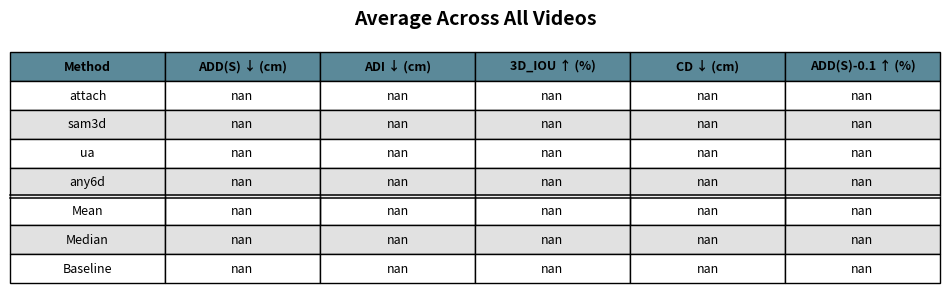
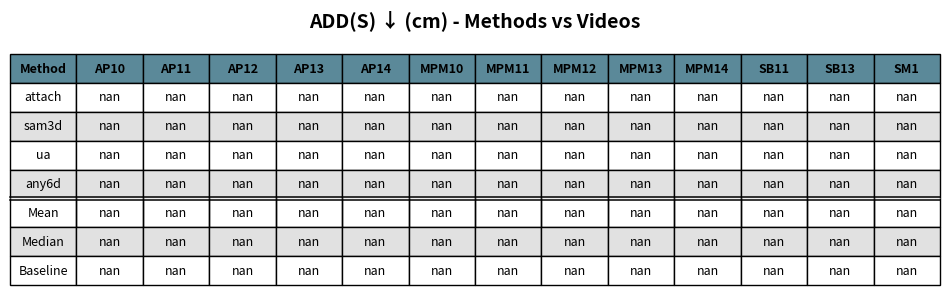
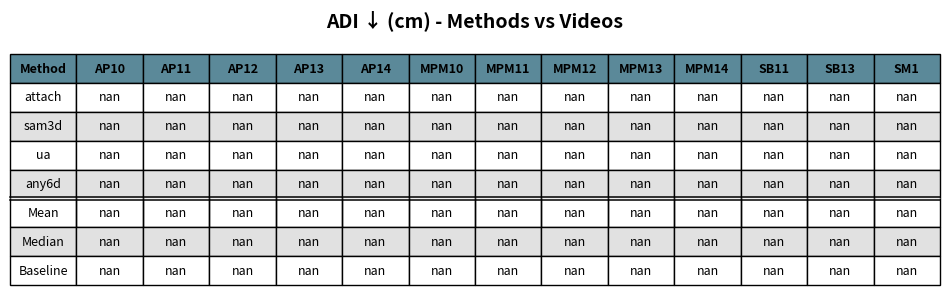
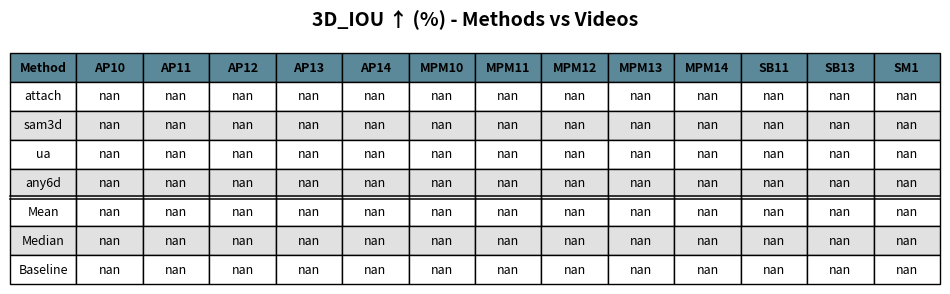
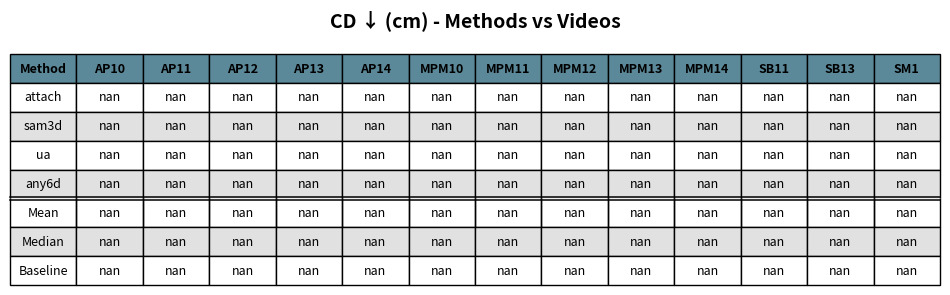
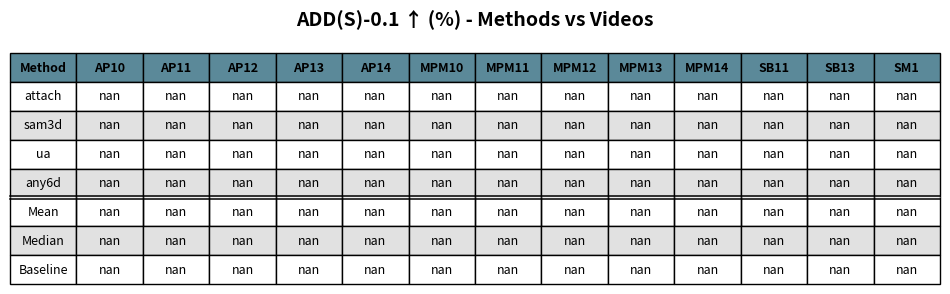

Here is the Python script that generated these plots, in order:
import json
import os
import matplotlib.pyplot as plt
import pandas as pd
import numpy as np

# Define metric properties: direction (↑ higher is better, ↓ lower is better) and units
METRIC_PROPERTIES = {
    'ADD(S)': {'direction': '↓', 'unit': 'cm', 'higher_is_better': False},
    'ADI': {'direction': '↓', 'unit': 'cm', 'higher_is_better': False},
    '3D_IOU': {'direction': '↑', 'unit': '%', 'higher_is_better': True},
    'CD': {'direction': '↓', 'unit': 'cm', 'higher_is_better': False},
    'ADD(S)-0.1': {'direction': '↑', 'unit': '%', 'higher_is_better': True}
}

def create_summary_table(df, csv_output_path, png_output_path, title, summary_metrics=None, current_metric=None, separate_fp=True):
    """
    Create and save a summary table as both CSV and PNG with bold formatting for max values.
    FP method is renamed as 'Baseline' and placed at bottom with Mean and Median rows.

    Parameters:
    - df: DataFrame containing the data
    - csv_output_path: Full path for saving CSV file
    - png_output_path: Full path for saving PNG file
    - title: Title for the table plot
    - summary_metrics: List of metrics to check for max values
    - current_metric: The metric name for per-metric tables (used to determine best value direction)
    - separate_fp: Whether to separate FP row at the bottom (default: True)
    """
    # Save CSV before reordering (without modifications)
    df.to_csv(csv_output_path, index=False, float_format='%.3f')
    
    # Reorder dataframe for PNG: move 'fp' to bottom and add mean/median if it exists
    df_display = df.copy()
    if separate_fp and 'Method' in df_display.columns:
        fp_rows = df_display[df_display['Method'] == 'fp'].copy()
        other_rows = df_display[df_display['Method'] != 'fp'].copy()
        
        if not fp_rows.empty and not other_rows.empty:
            # Calculate mean and median for the 4 methods (excluding fp)
            mean_row = {'Method': 'Mean'}
            median_row = {'Method': 'Median'}
            
            for col in df_display.columns:
                if col != 'Method':
                    values = pd.to_numeric(other_rows[col], errors='coerce')
                    mean_row[col] = np.nanmean(values)
                    median_row[col] = np.nanmedian(values)
            
            # Rename fp to Baseline
            fp_rows.loc[:, 'Method'] = 'Baseline'
            
            # Combine: other methods, then mean, median, baseline
            mean_df = pd.DataFrame([mean_row])
            median_df = pd.DataFrame([median_row])
            df_display = pd.concat([other_rows, mean_df, median_df, fp_rows], ignore_index=True)

    fig, ax = plt.subplots(figsize=(12, max(3, len(df_display) * 0.3 + 0.5)))
    ax.axis('tight')
    ax.axis('off')

    # Add arrows and units to column labels
    formatted_col_labels = []
    for col in df_display.columns:
        if col in METRIC_PROPERTIES:
            props = METRIC_PROPERTIES[col]
            formatted_col_labels.append(f"{col} {props['direction']} ({props['unit']})")
        else:
            formatted_col_labels.append(col)

    # Round to 3 decimal places for display
    df_rounded = df_display.copy()
    for col in df_rounded.columns:
        if col not in ['Method', 'Video']:
            df_rounded[col] = df_rounded[col].apply(lambda x: f'{float(x):.3f}' if pd.notna(x) else x)

    table = ax.table(cellText=df_rounded.values,
                     colLabels=formatted_col_labels,
                     cellLoc='center',
                     loc='center',
                     bbox=[0, 0, 1, 1])

    table.auto_set_font_size(False)
    table.set_fontsize(9)
    table.scale(1, 2)

    # Header row (use Polimi blue)
    for i in range(len(df_display.columns)):
        table[(0, i)].set_facecolor('#5B8999')
        table[(0, i)].set_text_props(weight='bold', color='black')

    # Alternating row colors
    for i in range(1, len(df_display) + 1):
        for j in range(len(df_display.columns)):
            if i % 2 == 0:
                table[(i, j)].set_facecolor("#e1e1e1")

    # Add double line separator between other_rows and Mean/Median/Baseline
    if separate_fp and 'Method' in df_display.columns:
        mean_row_idx = df_display[df_display['Method'] == 'Mean'].index
        if not mean_row_idx.empty:
            separator_position = mean_row_idx[0] + 1  # Position in table (row index + 1 for header)
            
            # Hide the bottom edge of the row BEFORE the separator (last other_row)
            for j in range(len(df_display.columns)):
                table[(separator_position - 1, j)].visible_edges = 'TLR'  # Top, Left, Right only (no Bottom)
                table[(separator_position, j)].visible_edges = 'BLR'  # No top edge for Mean row
            
            # Calculate y-position for the double line in figure coordinates
            total_rows = len(df_display) + 1  # +1 for header
            y_pos = (total_rows - separator_position) / total_rows
            
            # Draw two parallel horizontal lines
            line_spacing = 0.006
            ax.plot([0, 1], [y_pos + line_spacing, y_pos + line_spacing], 
                    transform=ax.transAxes, color='black', linewidth=1.1, clip_on=False)
            ax.plot([0, 1], [y_pos - line_spacing, y_pos - line_spacing], 
                    transform=ax.transAxes, color='black', linewidth=1.1, clip_on=False)




    # Bold maximum/minimum values for each metric (EXCLUDING fp/baseline, mean, median rows)
    metrics_to_check = summary_metrics if summary_metrics else [col for col in df.columns if col not in ['Method', 'Video']]

    if metrics_to_check:
        # Create a filtered dataframe excluding 'fp', 'Mean', 'Median', 'Baseline' for finding best values
        if 'Method' in df.columns:
            df_filtered = df[(df['Method'] != 'fp') & (df['Method'] != '')]
        else:
            df_filtered = df[df.iloc[:, 0] != '']
        
        for metric in metrics_to_check:
            if metric in df.columns and not df_filtered.empty:
                metric_col_idx = df.columns.get_loc(metric)
                values = df_filtered[metric].values
                
                # Convert to numeric, handling any non-numeric values
                values = pd.to_numeric(values, errors='coerce')
                
                if not all(np.isnan(values)):
                    # Determine if higher is better
                    if metric in METRIC_PROPERTIES:
                        if METRIC_PROPERTIES[metric]['higher_is_better']:
                            best_val = np.nanmax(values)
                        else:
                            best_val = np.nanmin(values)
                    elif current_metric and current_metric in METRIC_PROPERTIES:
                        if METRIC_PROPERTIES[current_metric]['higher_is_better']:
                            best_val = np.nanmax(values)
                        else:
                            best_val = np.nanmin(values)
                    else:
                        best_val = np.nanmin(values)

                    # Find indices in filtered dataframe
                    filtered_indices = df_filtered[df_filtered[metric] == best_val].index.tolist()
                    
                    # Map back to display dataframe indices and bold those cells
                    for orig_idx in filtered_indices:
                        # Find the position in df_display
                        if 'Method' in df.columns:
                            method_name = df.loc[orig_idx, 'Method']
                            matching_rows = df_display[df_display['Method'] == method_name]
                            if not matching_rows.empty:
                                display_idx = matching_rows.index[0]
                                table_row = list(df_display.index).index(display_idx) + 1
                                table[(table_row, metric_col_idx)].set_text_props(weight='bold')

    plt.title(title, fontsize=14, fontweight='bold', pad=20)
    plt.savefig(png_output_path, dpi=150, bbox_inches='tight')
    plt.close()

def analyze_experiment_results(base_dir='./debug', output_dir='./debug/tables_output'):
    """
    Analyze experiment results and create summary tables comparing different methods.

    Creates:
    - Metric-specific tables (methods x videos) for each metric
    - Overall summary table with mean of means across all videos

    Parameters:
    - base_dir: Base directory containing method folders (default: './debug')
    - output_dir: Directory to save tables (default: './debug/tables_output')

    Returns:
    - DataFrame with overall summary of all methods and videos
    """
    # Clean output directory if it exists
    if os.path.exists(output_dir):
        import shutil
        shutil.rmtree(output_dir)
        print(f"✓ Cleaned output directory: {output_dir}")
    os.makedirs(output_dir, exist_ok=True)
    
    # Create subfolders for CSVs and PNGs
    csv_dir = os.path.join(output_dir, 'csv')
    png_dir = os.path.join(output_dir, 'png')
    os.makedirs(csv_dir, exist_ok=True)
    os.makedirs(png_dir, exist_ok=True)

    # Updated method order: ua before any6d
    methods = ['fp', 'attach', 'sam3d', 'ua', 'any6d']
    videos = ['AP10', 'AP11', 'AP12', 'AP13', 'AP14', 'MPM10', 'MPM11', 'MPM12', 'MPM13', 'MPM14', 'SB11', 'SB13', 'SM1']
    main_metrics = ['ADD(S)', 'ADI', '3D_IOU']
    additional_metrics = ['CD', 'ADD(S)-0.1']
    summary_metrics = main_metrics + additional_metrics

    # Dictionary to store summary data
    summary_data = {}

    # Load all summary data
    for method in methods:
        summary_data[method] = {}
        for video in videos:
            summary_path = os.path.join(base_dir, method, video, 'evaluation_results', 'summary.json')

            if os.path.exists(summary_path):
                with open(summary_path, 'r') as f:
                    summary_data[method][video] = json.load(f)
            else:
                summary_data[method][video] = None

    # Create overall comparison data
    overall_data = []
    for video in videos:
        for method in methods:
            row = {'Video': video, 'Method': method}
            if summary_data[method][video]:
                for metric in summary_metrics:
                    if metric in additional_metrics:
                        row[metric] = summary_data[method][video].get(metric, np.nan)
                    else:
                        metric_data = summary_data[method][video].get(metric, {})
                        row[metric] = metric_data.get('mean', np.nan) if isinstance(metric_data, dict) else np.nan
            else:
                for metric in summary_metrics:
                    row[metric] = np.nan
            overall_data.append(row)

    overall_df = pd.DataFrame(overall_data)

    # Create mean of means summary table
    mean_of_means_data = []
    for method in methods:
        row = {'Method': method}
        for metric in summary_metrics:
            metric_values = [overall_df[(overall_df['Method'] == method) & (overall_df['Video'] == video)][metric].values[0]
                           for video in videos if len(overall_df[(overall_df['Method'] == method) & (overall_df['Video'] == video)][metric].values) > 0]
            row[metric] = np.nanmean(metric_values) if metric_values else np.nan
        mean_of_means_data.append(row)

    mean_of_means_df = pd.DataFrame(mean_of_means_data)
    csv_path = os.path.join(csv_dir, 'overall_averages_table.csv')
    png_path = os.path.join(png_dir, 'overall_averages_table.png')
    create_summary_table(mean_of_means_df, csv_path, png_path, 'Average Across All Videos', 
                        summary_metrics=summary_metrics, separate_fp=True)
    print(f"✓ Created overall averages table")

    # Create metric-specific tables (methods x videos)
    for metric in summary_metrics:
        metric_table_data = []
        for method in methods:
            row = {'Method': method}
            for video in videos:
                if summary_data[method][video]:
                    if metric in additional_metrics:
                        row[video] = summary_data[method][video].get(metric, np.nan)
                    else:
                        metric_data = summary_data[method][video].get(metric, {})
                        row[video] = metric_data.get('mean', np.nan) if isinstance(metric_data, dict) else np.nan
                else:
                    row[video] = np.nan
            metric_table_data.append(row)

        metric_df = pd.DataFrame(metric_table_data)
        metric_filename = f'metric_table_{metric.replace("(", "").replace(")", "").replace("-", "_")}'
        csv_path = os.path.join(csv_dir, f'{metric_filename}.csv')
        png_path = os.path.join(png_dir, f'{metric_filename}.png')
        metric_title = f'{metric} {METRIC_PROPERTIES.get(metric, {}).get("direction", "")} ({METRIC_PROPERTIES.get(metric, {}).get("unit", "")}) - Methods vs Videos'
        create_summary_table(metric_df, csv_path, png_path, metric_title, 
                           summary_metrics=None, current_metric=metric, separate_fp=True)
        print(f"✓ Created metric table for {metric}")

    return overall_df

# Usage example:
if __name__ == "__main__":
    results = analyze_experiment_results(base_dir='./debug', output_dir='./debug/tables_output')
    print("\n✓ All tables generated successfully!")
    print(f"✓ CSVs saved in: debug/tables_output/csv/")
    print(f"✓ PNGs saved in: debug/tables_output/png/")
